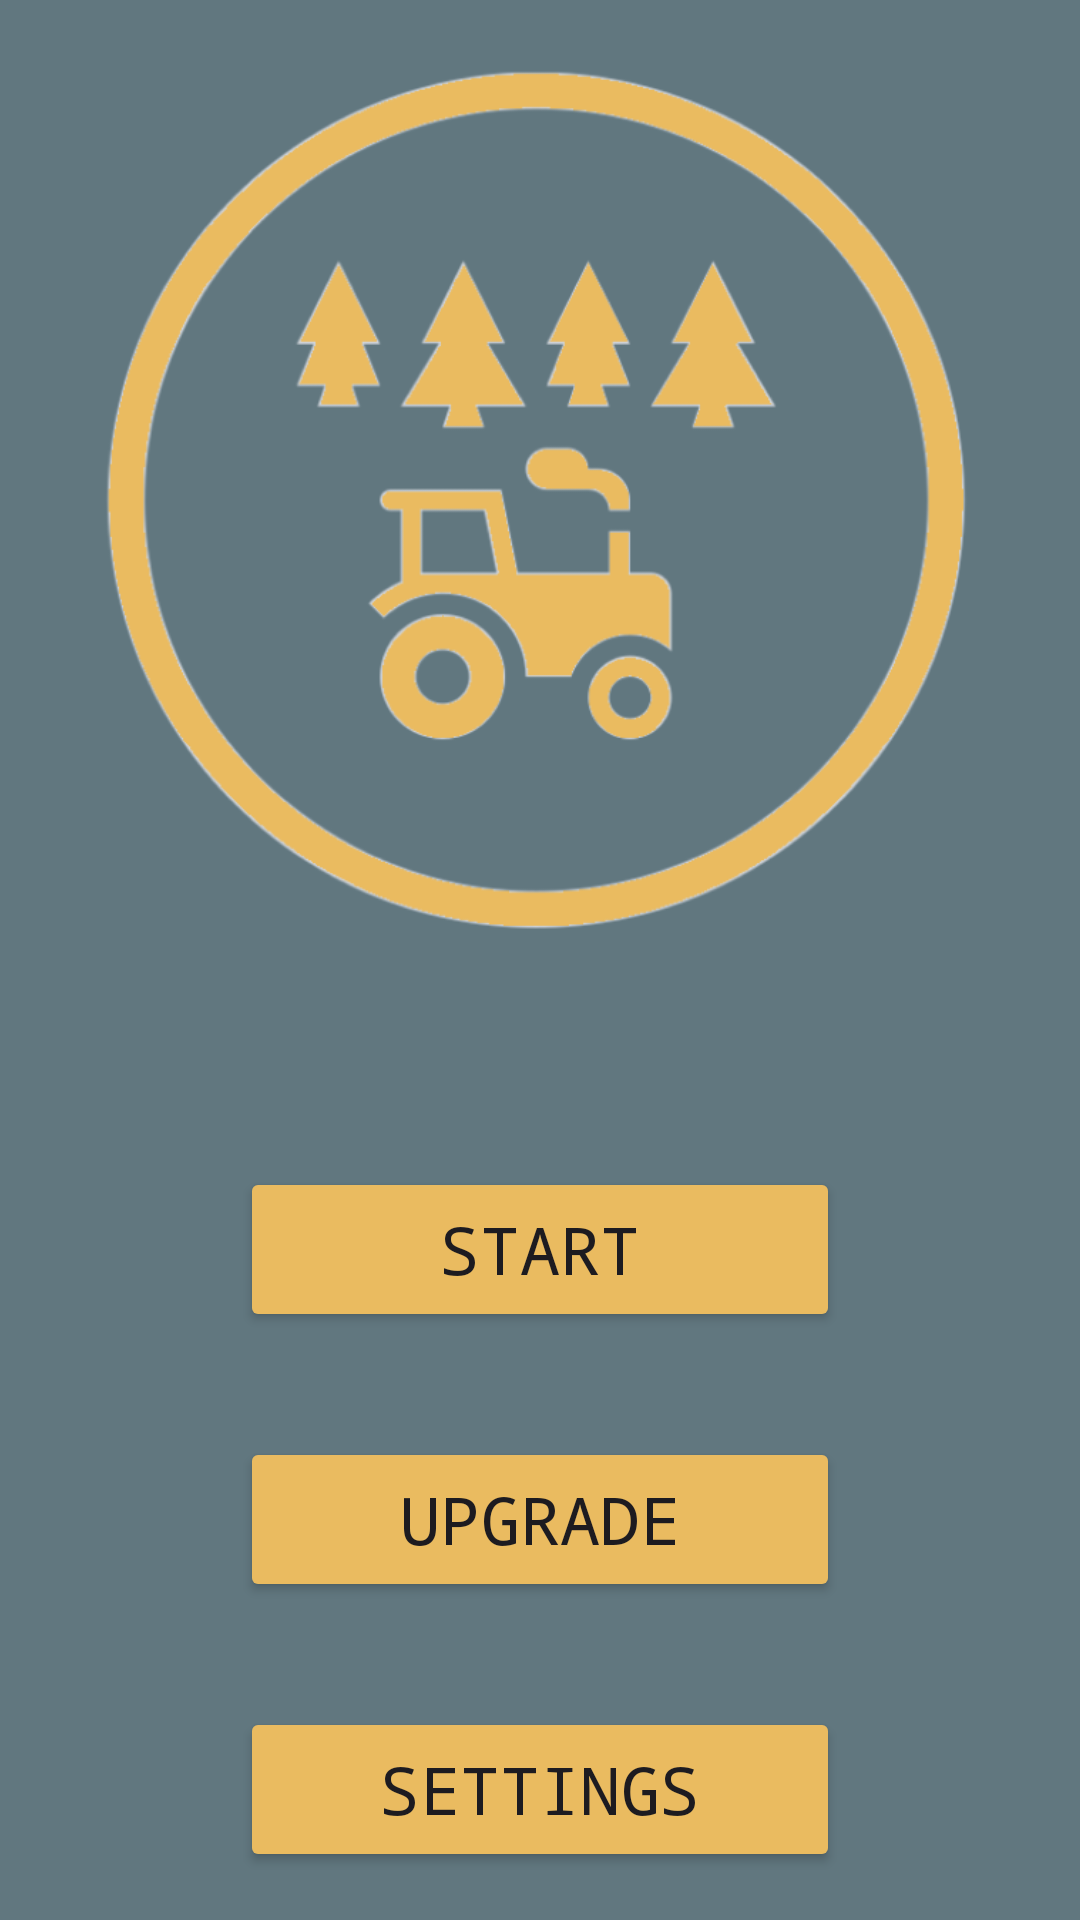

Android layout source for this screen:
<!-- AndroidManifest.xml: application theme Theme.BabusLoves -->
<!-- res/layout/activity_main.xml -->
<?xml version="1.0" encoding="utf-8"?>
<androidx.constraintlayout.widget.ConstraintLayout xmlns:android="http://schemas.android.com/apk/res/android"
    xmlns:app="http://schemas.android.com/apk/res-auto"
    xmlns:tools="http://schemas.android.com/tools"
    android:layout_width="match_parent"
    android:layout_height="match_parent"
    android:background="@color/grey"

    tools:context=".MainActivity">


    <ImageView
        android:id="@+id/logo_image"
        android:layout_width="349dp"
        android:layout_height="339dp"
        app:layout_constraintEnd_toEndOf="parent"
        app:layout_constraintStart_toStartOf="parent"
        app:layout_constraintTop_toTopOf="parent"
        app:srcCompat="@drawable/logobabus" />

    <Button
        android:id="@+id/button_start"
        android:layout_width="200dp"
        android:layout_height="55dp"
        android:layout_marginTop="50dp"
        android:backgroundTint="@color/orange"
        android:fontFamily="monospace"
        android:text="Start"
        android:textSize="22sp"
        app:layout_constraintEnd_toEndOf="parent"
        app:layout_constraintStart_toStartOf="parent"
        app:layout_constraintTop_toBottomOf="@+id/logo_image" />

    <Button
        android:id="@+id/button_upgrade"
        android:layout_width="200dp"
        android:layout_height="55dp"
        android:layout_marginTop="35dp"
        android:backgroundTint="@color/orange"
        android:fontFamily="monospace"
        android:text="Upgrade"
        android:textSize="22sp"
        app:layout_constraintEnd_toEndOf="parent"
        app:layout_constraintStart_toStartOf="parent"
        app:layout_constraintTop_toBottomOf="@+id/button_start" />

    <Button
        android:id="@+id/button_settings"
        android:layout_width="200dp"
        android:layout_height="55dp"
        android:layout_marginTop="35dp"
        android:backgroundTint="@color/orange"
        android:fontFamily="monospace"
        android:text="Settings"
        android:textSize="22sp"
        app:layout_constraintEnd_toEndOf="parent"
        app:layout_constraintStart_toStartOf="parent"
        app:layout_constraintTop_toBottomOf="@+id/button_upgrade" />

    <Button
        android:id="@+id/button_howtoplay"
        android:layout_width="200dp"
        android:layout_height="55dp"
        android:layout_marginTop="35dp"
        android:backgroundTint="@color/orange"
        android:fontFamily="monospace"
        android:text="How to play"
        android:textSize="22sp"
        app:layout_constraintEnd_toEndOf="parent"
        app:layout_constraintStart_toStartOf="parent"
        app:layout_constraintTop_toBottomOf="@+id/button_settings" />

</androidx.constraintlayout.widget.ConstraintLayout>
<!-- resources referenced by this layout -->
<resources>
  <color name="grey">#61777F</color>
  <color name="orange">#EABB60</color>
  <!-- drawable logobabus: png bitmap (drawable-200dpi, 73211 bytes) -->
  <style name="Theme.BabusLoves" parent="Base.Theme.BabusLoves" />
  <style name="Base.Theme.BabusLoves" parent="Theme.Material3.DayNight.NoActionBar">
          
          
      </style>
</resources>
